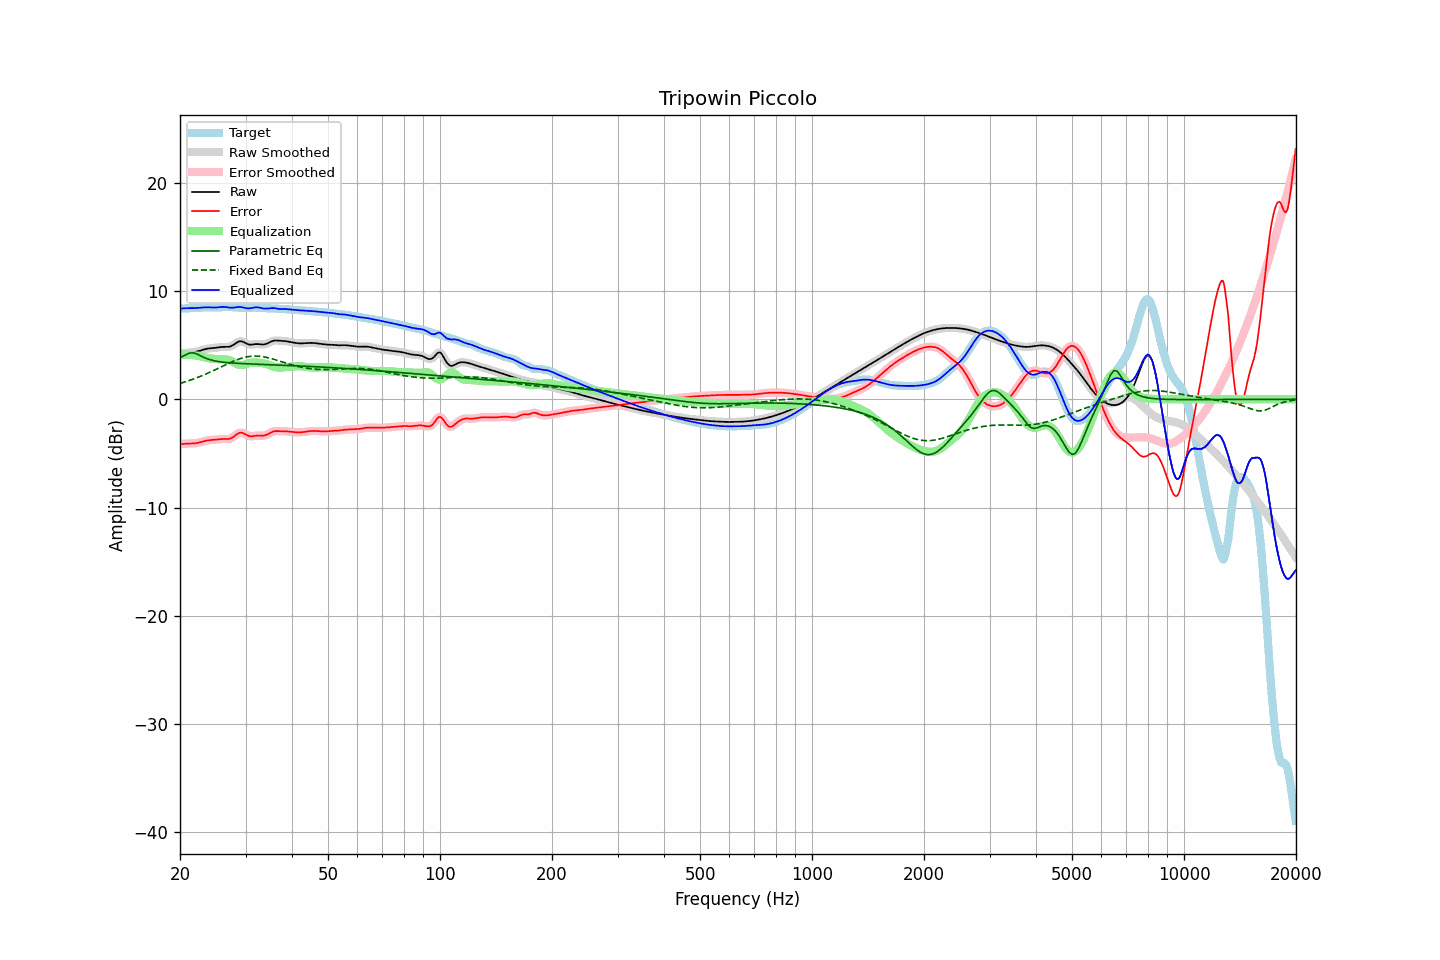

Values plotted in this chart, from the file beside it:
frequency, raw, error, smoothed, error_smoothed, equalization, parametric_eq, fixed_band_eq, equalized_raw, equalized_smoothed, target
20.00, 4.24, -4.14, 4.24, -4.14, 4.12, 3.85, 1.47, 8.36, 8.36, 8.38
20.20, 4.25, -4.13, 4.25, -4.13, 4.13, 3.92, 1.51, 8.38, 8.38, 8.38
20.40, 4.26, -4.12, 4.26, -4.12, 4.13, 3.99, 1.55, 8.39, 8.39, 8.38
20.61, 4.28, -4.11, 4.28, -4.11, 4.12, 4.07, 1.60, 8.40, 8.40, 8.39
20.81, 4.29, -4.10, 4.29, -4.10, 4.12, 4.15, 1.65, 8.41, 8.41, 8.40
21.02, 4.30, -4.10, 4.30, -4.10, 4.11, 4.20, 1.69, 8.42, 8.41, 8.40
21.23, 4.31, -4.10, 4.31, -4.10, 4.10, 4.26, 1.74, 8.42, 8.42, 8.41
21.44, 4.32, -4.09, 4.32, -4.09, 4.09, 4.28, 1.80, 8.41, 8.41, 8.41
21.66, 4.34, -4.08, 4.34, -4.08, 4.08, 4.29, 1.85, 8.42, 8.42, 8.42
21.87, 4.36, -4.07, 4.36, -4.07, 4.06, 4.25, 1.90, 8.42, 8.42, 8.43
22.09, 4.38, -4.05, 4.38, -4.05, 4.04, 4.21, 1.96, 8.43, 8.43, 8.44
22.31, 4.42, -4.03, 4.42, -4.03, 4.02, 4.15, 2.02, 8.44, 8.44, 8.45
22.54, 4.46, -3.99, 4.46, -3.99, 3.99, 4.08, 2.07, 8.45, 8.45, 8.46
22.76, 4.51, -3.95, 4.51, -3.95, 3.95, 4.00, 2.13, 8.46, 8.46, 8.46
22.99, 4.56, -3.91, 4.56, -3.91, 3.92, 3.93, 2.20, 8.47, 8.47, 8.47
23.22, 4.60, -3.87, 4.60, -3.87, 3.88, 3.86, 2.26, 8.48, 8.48, 8.48
23.45, 4.64, -3.84, 4.64, -3.84, 3.85, 3.79, 2.32, 8.49, 8.49, 8.48
23.69, 4.67, -3.81, 4.67, -3.81, 3.82, 3.74, 2.39, 8.49, 8.49, 8.48
23.92, 4.69, -3.78, 4.69, -3.78, 3.79, 3.69, 2.46, 8.48, 8.48, 8.48
24.16, 4.71, -3.77, 4.71, -3.77, 3.77, 3.64, 2.53, 8.48, 8.48, 8.48
24.40, 4.72, -3.75, 4.72, -3.75, 3.75, 3.60, 2.59, 8.47, 8.47, 8.48
24.65, 4.73, -3.74, 4.73, -3.74, 3.73, 3.57, 2.66, 8.47, 8.47, 8.48
24.89, 4.75, -3.73, 4.75, -3.73, 3.72, 3.53, 2.74, 8.47, 8.47, 8.48
25.14, 4.77, -3.71, 4.77, -3.71, 3.71, 3.51, 2.81, 8.48, 8.48, 8.49
25.39, 4.80, -3.70, 4.80, -3.70, 3.70, 3.48, 2.88, 8.50, 8.50, 8.49
25.65, 4.82, -3.68, 4.82, -3.68, 3.70, 3.46, 2.95, 8.52, 8.51, 8.50
25.91, 4.83, -3.68, 4.83, -3.68, 3.70, 3.44, 3.02, 8.53, 8.53, 8.51
26.16, 4.84, -3.67, 4.84, -3.67, 3.69, 3.42, 3.10, 8.54, 8.53, 8.51
26.43, 4.84, -3.68, 4.84, -3.68, 3.69, 3.41, 3.17, 8.53, 8.53, 8.52
26.69, 4.84, -3.68, 4.84, -3.68, 3.67, 3.39, 3.24, 8.51, 8.51, 8.51
26.96, 4.84, -3.67, 4.84, -3.67, 3.64, 3.38, 3.31, 8.48, 8.48, 8.51
27.23, 4.87, -3.65, 4.87, -3.64, 3.59, 3.37, 3.37, 8.46, 8.46, 8.51
27.50, 4.92, -3.58, 4.93, -3.58, 3.53, 3.35, 3.44, 8.45, 8.45, 8.51
27.77, 5.01, -3.49, 5.01, -3.49, 3.45, 3.34, 3.50, 8.46, 8.46, 8.50
28.05, 5.11, -3.38, 5.11, -3.38, 3.37, 3.33, 3.57, 8.47, 8.47, 8.49
28.33, 5.21, -3.27, 5.21, -3.27, 3.28, 3.33, 3.62, 8.50, 8.50, 8.48
28.62, 5.30, -3.17, 5.29, -3.17, 3.22, 3.32, 3.68, 8.51, 8.51, 8.47
28.90, 5.35, -3.10, 5.34, -3.11, 3.17, 3.31, 3.73, 8.52, 8.52, 8.45
29.19, 5.35, -3.09, 5.35, -3.09, 3.16, 3.30, 3.78, 8.51, 8.51, 8.44
29.48, 5.33, -3.11, 5.32, -3.12, 3.17, 3.29, 3.82, 8.49, 8.48, 8.43
29.78, 5.25, -3.18, 5.25, -3.18, 3.20, 3.29, 3.86, 8.45, 8.45, 8.43
30.08, 5.18, -3.26, 5.18, -3.26, 3.24, 3.28, 3.89, 8.42, 8.42, 8.44
30.38, 5.10, -3.34, 5.11, -3.34, 3.29, 3.27, 3.92, 8.39, 8.40, 8.44
30.68, 5.05, -3.40, 5.06, -3.39, 3.34, 3.27, 3.95, 8.39, 8.40, 8.46
30.99, 5.05, -3.42, 5.05, -3.42, 3.37, 3.26, 3.97, 8.42, 8.42, 8.47
31.30, 5.06, -3.42, 5.05, -3.42, 3.39, 3.26, 3.98, 8.45, 8.45, 8.47
31.61, 5.07, -3.40, 5.07, -3.40, 3.40, 3.25, 3.99, 8.48, 8.48, 8.47
31.93, 5.09, -3.37, 5.09, -3.37, 3.40, 3.24, 3.99, 8.50, 8.49, 8.46
32.24, 5.10, -3.36, 5.10, -3.36, 3.39, 3.24, 3.98, 8.49, 8.49, 8.45
32.57, 5.09, -3.35, 5.09, -3.35, 3.38, 3.23, 3.97, 8.48, 8.47, 8.44
32.89, 5.08, -3.35, 5.08, -3.36, 3.37, 3.23, 3.96, 8.44, 8.44, 8.43
33.22, 5.06, -3.36, 5.06, -3.36, 3.35, 3.22, 3.94, 8.41, 8.41, 8.42
33.55, 5.06, -3.36, 5.07, -3.35, 3.32, 3.21, 3.92, 8.38, 8.39, 8.42
33.89, 5.09, -3.33, 5.09, -3.33, 3.29, 3.21, 3.89, 8.37, 8.37, 8.42
34.23, 5.13, -3.28, 5.14, -3.28, 3.24, 3.20, 3.86, 8.37, 8.38, 8.41
34.57, 5.20, -3.21, 5.20, -3.20, 3.19, 3.20, 3.82, 8.39, 8.39, 8.41
34.92, 5.28, -3.12, 5.28, -3.12, 3.13, 3.19, 3.79, 8.41, 8.40, 8.40
35.27, 5.35, -3.04, 5.35, -3.04, 3.07, 3.19, 3.75, 8.42, 8.42, 8.39
35.62, 5.40, -2.98, 5.40, -2.98, 3.02, 3.18, 3.71, 8.42, 8.42, 8.38
35.97, 5.43, -2.94, 5.42, -2.95, 2.98, 3.17, 3.66, 8.41, 8.40, 8.37
... 635 more rows
